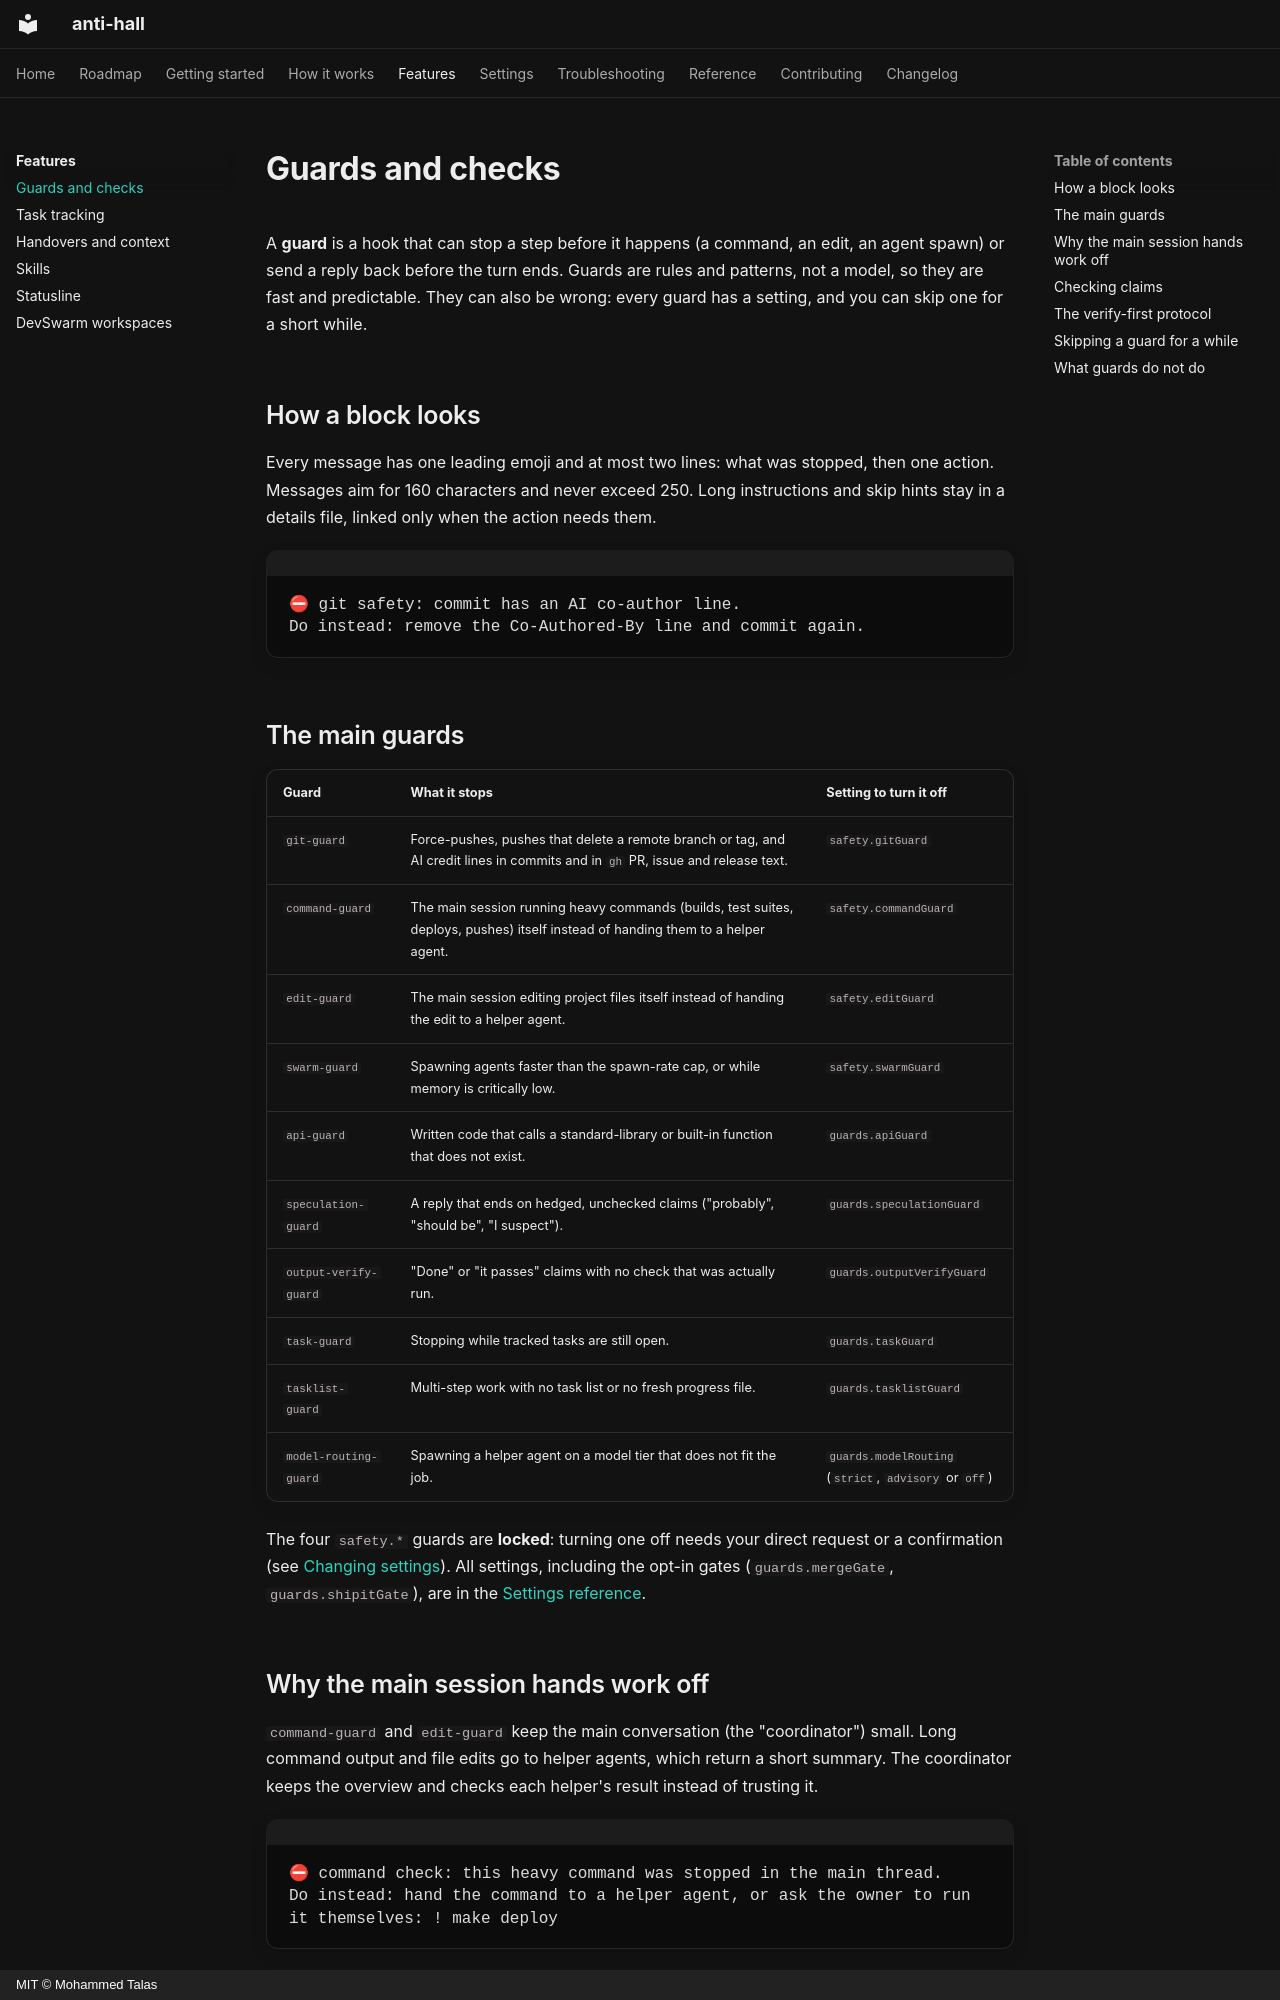

repository: talas9/anti-hall · page: features/guards/index.html · generator: mkdocs · copyright: MIT © Mohammed Talas

---
title: Guards and checks
description: What each anti-hall guard stops, what its message looks like, and how to turn it off.
---

# Guards and checks

A **guard** is a hook that can stop a step before it happens (a command, an edit, an
agent spawn) or send a reply back before the turn ends. Guards are rules and patterns,
not a model, so they are fast and predictable. They can also be wrong: every guard has a
setting, and you can skip one for a short while.

## How a block looks

Every message has one leading emoji and at most two lines: what was stopped, then one
action. Messages aim for 160 characters and never exceed 250. Long instructions and
skip hints stay in a details file, linked only when the action needs them.

<div class="ah-term" markdown>

```text
⛔ git safety: commit has an AI co-author line.
Do instead: remove the Co-Authored-By line and commit again.
```

</div>

## The main guards

| Guard | What it stops | Setting to turn it off |
|---|---|---|
| `git-guard` | Force-pushes, pushes that delete a remote branch or tag, and AI credit lines in commits and in `gh` PR, issue and release text. | `safety.gitGuard` |
| `command-guard` | The main session running heavy commands (builds, test suites, deploys, pushes) itself instead of handing them to a helper agent. | `safety.commandGuard` |
| `edit-guard` | The main session editing project files itself instead of handing the edit to a helper agent. | `safety.editGuard` |
| `swarm-guard` | Spawning agents faster than the spawn-rate cap, or while memory is critically low. | `safety.swarmGuard` |
| `api-guard` | Written code that calls a standard-library or built-in function that does not exist. | `guards.apiGuard` |
| `speculation-guard` | A reply that ends on hedged, unchecked claims ("probably", "should be", "I suspect"). | `guards.speculationGuard` |
| `output-verify-guard` | "Done" or "it passes" claims with no check that was actually run. | `guards.outputVerifyGuard` |
| `task-guard` | Stopping while tracked tasks are still open. | `guards.taskGuard` |
| `tasklist-guard` | Multi-step work with no task list or no fresh progress file. | `guards.tasklistGuard` |
| `model-routing-guard` | Spawning a helper agent on a model tier that does not fit the job. | `guards.modelRouting` (`strict`, `advisory` or `off`) |

The four `safety.*` guards are **locked**: turning one off needs your direct request or a
confirmation (see [Changing settings](../settings/index.md#safety-settings)). All settings,
including the opt-in gates (`guards.mergeGate`, `guards.shipitGate`), are in the
[Settings reference](../../plugins/anti-hall/engine/defaults/settings_cli.toml).
